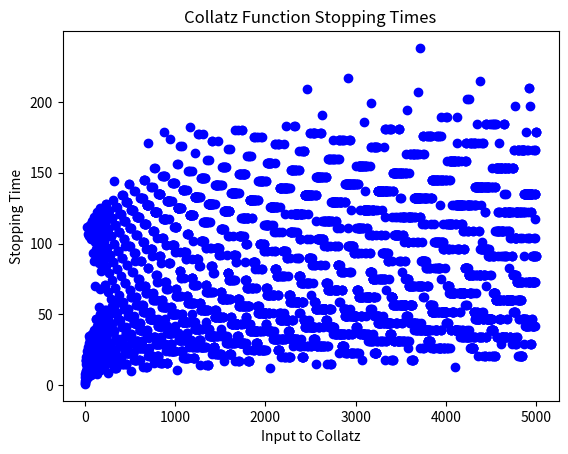

This chart was generated by the following Python code:
import numpy as np
import matplotlib.pyplot as plt



def collatz_step(n):
    """Returns the result of the Collatz function.                                                                                                                   
                                                                                                                                                                     
    The Collatz function C : N -> N is used in `collatz` to generate collatz                                                                                         
    sequences. Raises an error if n < 1.                                                                                                                             
                                                                                                                                                                     
    Parameters
    ----------                                                                                                                                                       
    n : int                                                                                                                                                          
                                                                                                                                                                     
    Returns                                                                                                                                                          
    -------                                                                                                                                                          
    int                                                                                                                                                              
        The result of C(n).                                                                                                                                          
                                                                                                                                                                     

    """
    if n<1:
        raise ValueError('wrong')
    elif n==1:
        return 1
    elif n%2==0:
        return (n/2)
    elif n%2==1:
        return(3*n+1)


def collatz(n):
    """Returns the Collatz sequence beginning with `n`.                                                                                                              
                                                                                                                                                                     
    It is conjectured that Collatz sequences all end with `1`. Calls                                                                                                 
    `collatz_step` at each iteration.                                                                                                                                
                                                                                                                                                                     
    Parameters                                                                                                                                                       
    ----------                                                                                                                                                       
    n : int                                                                                                                                                          
                                                                                                                                                                     
    Returns                                                                                                                                                          
    -------                                                                                                                                                          
    sequence : list                                                                                                                                                  
        A Collatz sequence.                                                                                                                                          
                                                                                                                                                                     
    """
    if n==1:
        return [n]
    
    if n>1:
        seq = [n]
        while n>1:
         n = collatz_step(n)
         seq.append(n)

         if seq[-1]==1:
             return seq
N = 5000
m = np.zeros(N-1)

x = np.arange(1,N)

for n in np.arange(1,N):
    m[n-1] = len(collatz(n))

    
     
     
     
plt.scatter(x,m,c='b',marker='o')
plt.title('Collatz Function Stopping Times')
plt.xlabel('Input to Collatz')
plt.ylabel('Stopping Time')
plt.show()
    

    
    



